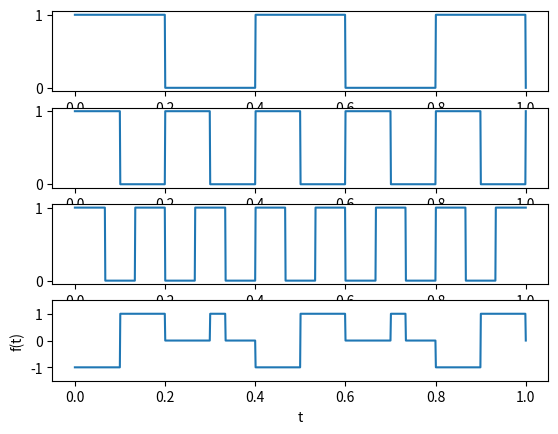

Reproduce this figure in Python.
from __future__ import print_function
from itertools import product as produto_cartesiano
from matplotlib.pyplot import *
from scipy import signal
from random import randint as rand
from numpy import *

def FFRS(r, s,q):#considera-se -1 sinal invalido
     return 0 if (r,s,q) in [(0,0,0),(0,1,0),(0,1,1)] else (1 if (r,s,q) in [(0,0,1),(1,0,0),(1,0,1)] else -1)



def tabela_verdade():
 print('r\ts\tQ(k)\tQ(k+1)')
 for r, s,q in produto_cartesiano((0, 1), repeat=3):
    print('{!s:5}\t{!s:5}\t{!s:5}\t{!s:5}'.format(r, s,q, FFRS(r,s,q)))

print("Tabela Verdade do Flip Flop RS\n"+\
      "Considere \"-1\" como estado proibido\n"\
     )
tabela_verdade()

tamanho_palavra = 1024

t = linspace(0, 1, tamanho_palavra, endpoint=True)

r = [0 if x<0 else 1 for x in signal.square(5 * pi * t)]
subplot(4, 1, 1)
plot(t, r)

s = [0 if x<0 else 1 for x in signal.square(10 * pi * t)]
subplot(4, 1, 2)
plot(t, s)

q = [0 if x<0 else 1 for x in signal.square(15 * pi * t)]
subplot(4, 1, 3)
plot(t, q)

fx = [FFRS(_r,_s,_q) for (_r,_s,_q) in zip(r,s,q)]
subplot(4, 1, 4)
plot(t, fx)

xlabel("t")
ylabel("f(t)")

ylim(-1.5, 1.5)
plot()
show()
